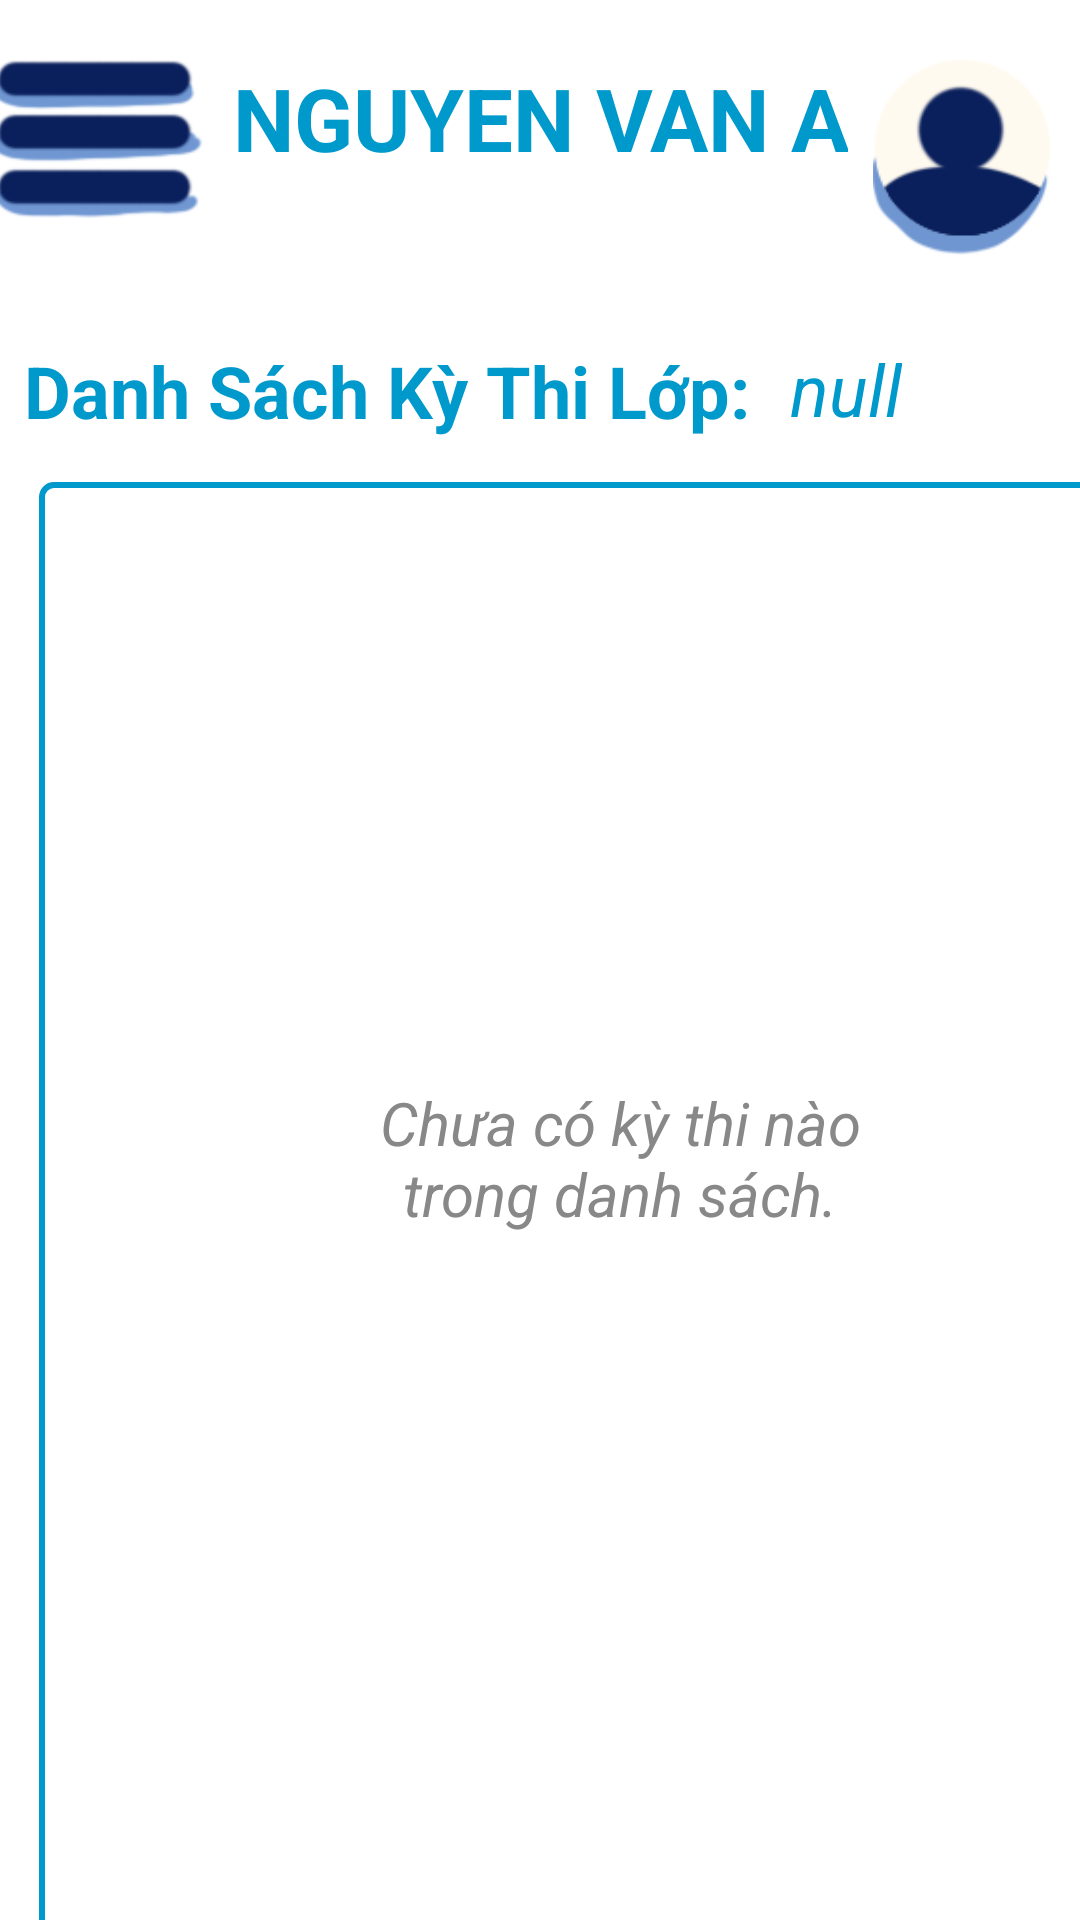

Layout XML and referenced resources for this Android screen:
<!-- AndroidManifest.xml: application theme Theme.SmartQuiz -->
<!-- res/layout/teacher_list_assessment.xml -->
<?xml version="1.0" encoding="utf-8"?>
<androidx.constraintlayout.widget.ConstraintLayout
    xmlns:android="http://schemas.android.com/apk/res/android"
    xmlns:app="http://schemas.android.com/apk/res-auto"
    xmlns:tools="http://schemas.android.com/tools"
    android:layout_width="match_parent"
    android:layout_height="wrap_content"
    android:id="@+id/main"
    android:fitsSystemWindows="true">
    

    

    <androidx.constraintlayout.widget.ConstraintLayout
        android:id="@+id/constraintLayout"
        android:layout_width="match_parent"
        android:layout_height="94dp"
        android:layout_marginTop="4dp"
        android:elevation="4dp"
        android:translationZ="4dp"
        app:layout_constraintEnd_toEndOf="parent"
        app:layout_constraintHorizontal_bias="0.0"
        app:layout_constraintStart_toStartOf="parent"
        app:layout_constraintTop_toTopOf="parent">

        <TextView
            android:id="@+id/user_name"
            android:layout_width="wrap_content"
            android:layout_height="wrap_content"
            android:gravity="center"
            android:text="Nguyen Van A"
            android:textAllCaps="true"
            android:textColor="@android:color/holo_blue_dark"
            android:textSize="29dp"
            android:textStyle="bold"
            app:layout_constraintBottom_toBottomOf="parent"
            app:layout_constraintEnd_toEndOf="parent"
            app:layout_constraintStart_toStartOf="parent"
            app:layout_constraintTop_toTopOf="parent"
            app:layout_constraintVertical_bias="0.29" />

        <ImageButton
            android:id="@+id/registerBtn"
            android:layout_width="71dp"
            android:layout_height="53dp"
            android:layout_marginStart="8dp"
            android:layout_marginTop="16dp"
            android:layout_marginEnd="21dp"
            android:layout_marginBottom="25dp"
            android:background="@null"
            android:scaleType="fitCenter"
            app:layout_constraintBottom_toBottomOf="parent"
            app:layout_constraintEnd_toStartOf="@+id/user_name"
            app:layout_constraintStart_toStartOf="parent"
            app:layout_constraintTop_toTopOf="parent"
            app:srcCompat="@drawable/menu" />

        <ImageButton
            android:id="@+id/imageButton4"
            android:layout_width="69dp"
            android:layout_height="65dp"
            android:layout_marginStart="15dp"
            android:layout_marginTop="16dp"
            android:layout_marginEnd="17dp"
            android:layout_marginBottom="13dp"
            android:background="@null"
            android:scaleType="fitCenter"
            app:layout_constraintBottom_toBottomOf="parent"
            app:layout_constraintEnd_toEndOf="parent"
            app:layout_constraintStart_toEndOf="@+id/user_name"
            app:layout_constraintTop_toTopOf="parent"
            app:srcCompat="@drawable/user" />

    </androidx.constraintlayout.widget.ConstraintLayout>

    <androidx.constraintlayout.widget.ConstraintLayout
        android:layout_width="413dp"
        android:layout_height="760dp"
        app:layout_constraintBottom_toBottomOf="parent"
        app:layout_constraintEnd_toEndOf="parent"
        app:layout_constraintHorizontal_bias="0.0"
        app:layout_constraintStart_toStartOf="parent"
        app:layout_constraintTop_toBottomOf="@+id/constraintLayout"
        app:layout_constraintVertical_bias="0.0">

        <TextView
            android:id="@+id/textView12"
            android:layout_width="wrap_content"
            android:layout_height="wrap_content"
            android:layout_marginStart="8dp"
            android:layout_marginTop="16dp"
            android:text="Danh Sách Kỳ Thi Lớp:"
            android:textColor="@android:color/holo_blue_dark"
            android:textSize="24dp"
            android:textStyle="bold"
            app:layout_constraintStart_toStartOf="parent"
            app:layout_constraintTop_toTopOf="parent" />

        <TextView
            android:id="@+id/emptyStateTextView"
            android:layout_width="200sp"
            android:layout_height="wrap_content"
            android:layout_marginStart="16dp"
            android:layout_marginTop="200dp"
            android:layout_marginEnd="16dp"
            android:layout_marginBottom="200dp"
            android:gravity="center"
            android:text="Chưa có kỳ thi nào trong danh sách."
            android:textColor="#888888"
            android:textSize="20sp"
            android:textStyle="italic"
            app:layout_constraintBottom_toBottomOf="@+id/scrollView2"
            app:layout_constraintEnd_toEndOf="@+id/scrollView2"
            app:layout_constraintStart_toStartOf="@+id/scrollView2"

            app:layout_constraintTop_toTopOf="@+id/scrollView2"
            app:layout_constraintVertical_bias="0.0"
            tools:visibility="visible" />

        <ScrollView
            android:id="@+id/scrollView2"
            android:layout_width="387dp"
            android:layout_height="683dp"
            android:layout_marginStart="8dp"
            android:layout_marginTop="16dp"
            android:layout_marginEnd="8dp"
            android:layout_marginBottom="16dp"
            android:background="@drawable/border"
            app:layout_constraintBottom_toBottomOf="parent"
            app:layout_constraintEnd_toEndOf="parent"
            app:layout_constraintStart_toStartOf="parent"
            app:layout_constraintTop_toBottomOf="@+id/textView12">

            <LinearLayout
                android:id="@+id/scroll_view_assessment_list"
                android:layout_width="match_parent"
                android:layout_height="wrap_content"
                android:orientation="vertical"
                tools:context=".MainActivity" />
        </ScrollView>

        <ImageButton
            android:id="@+id/add_btnAssessment"
            android:layout_width="65dp"
            android:layout_height="65dp"
            android:layout_marginEnd="24dp"
            android:layout_marginBottom="24dp"

            android:background="@drawable/circle"
            android:contentDescription="TODO"
            android:elevation="4dp"
            android:scaleType="fitCenter"
            android:src="@drawable/baseline_add_24"
            android:translationZ="4dp"

            app:layout_constraintBottom_toBottomOf="parent"
            app:layout_constraintEnd_toEndOf="parent"
            app:layout_constraintHorizontal_bias="1.0"
            app:layout_constraintStart_toStartOf="parent" />

        <TextView
            android:id="@+id/class_name"
            android:layout_width="wrap_content"
            android:layout_height="wrap_content"
            android:text="null"
            android:textColor="@android:color/holo_blue_dark"
            android:textSize="24sp"
            android:textStyle="italic"
            app:layout_constraintBottom_toTopOf="@+id/scrollView2"
            app:layout_constraintEnd_toEndOf="parent"
            app:layout_constraintHorizontal_bias="0.105"
            app:layout_constraintStart_toEndOf="@+id/textView12"
            app:layout_constraintTop_toTopOf="parent" />


    </androidx.constraintlayout.widget.ConstraintLayout>
</androidx.constraintlayout.widget.ConstraintLayout>
<!-- resources referenced by this layout -->
<resources>
  <!-- drawable baseline_add_24 (drawable) -->
  <vector xmlns:android="http://schemas.android.com/apk/res/android"
      android:width="24dp"
      android:height="24dp"
      android:viewportWidth="24"
      android:viewportHeight="24"
      android:tint="@android:color/white"> 
  
      
      
      <path
          android:fillColor="@android:color/white"
          android:pathData="M19,13H13.5V18.5H10.5V13H5V11H10.5V5.5H13.5V11H19V13Z"/>
  
  </vector>
  <!-- drawable border (drawable) -->
  <?xml version="1.0" encoding="utf-8"?>
  <shape xmlns:android="http://schemas.android.com/apk/res/android">
      <solid android:color="@android:color/transparent" />
      <stroke
          android:width="2dp"
          android:color="@android:color/holo_blue_dark" />
      <corners android:radius="4dp" />
  </shape>
  <!-- drawable menu: png bitmap (drawable, 4225 bytes) -->
  <!-- drawable user: png bitmap (drawable, 4784 bytes) -->
  <style name="Theme.SmartQuiz" parent="Theme.MaterialComponents.DayNight.DarkActionBar">
          
          <item name="colorPrimary">@color/purple_500</item>
          <item name="colorPrimaryVariant">@color/purple_700</item>
          <item name="colorOnPrimary">@color/white</item>
          
          <item name="colorSecondary">@color/teal_200</item>
          <item name="colorSecondaryVariant">@color/teal_700</item>
          <item name="colorOnSecondary">@color/black</item>
          
          <item name="android:statusBarColor">?attr/colorPrimaryVariant</item>
          
      </style>
  <color name="purple_500">#FF6200EE</color>
  <color name="purple_700">#FF3700B3</color>
  <color name="white">#FFFFFFFF</color>
  <color name="teal_200">#FF03DAC5</color>
  <color name="teal_700">#FF018786</color>
  <color name="black">#FF000000</color>
</resources>
